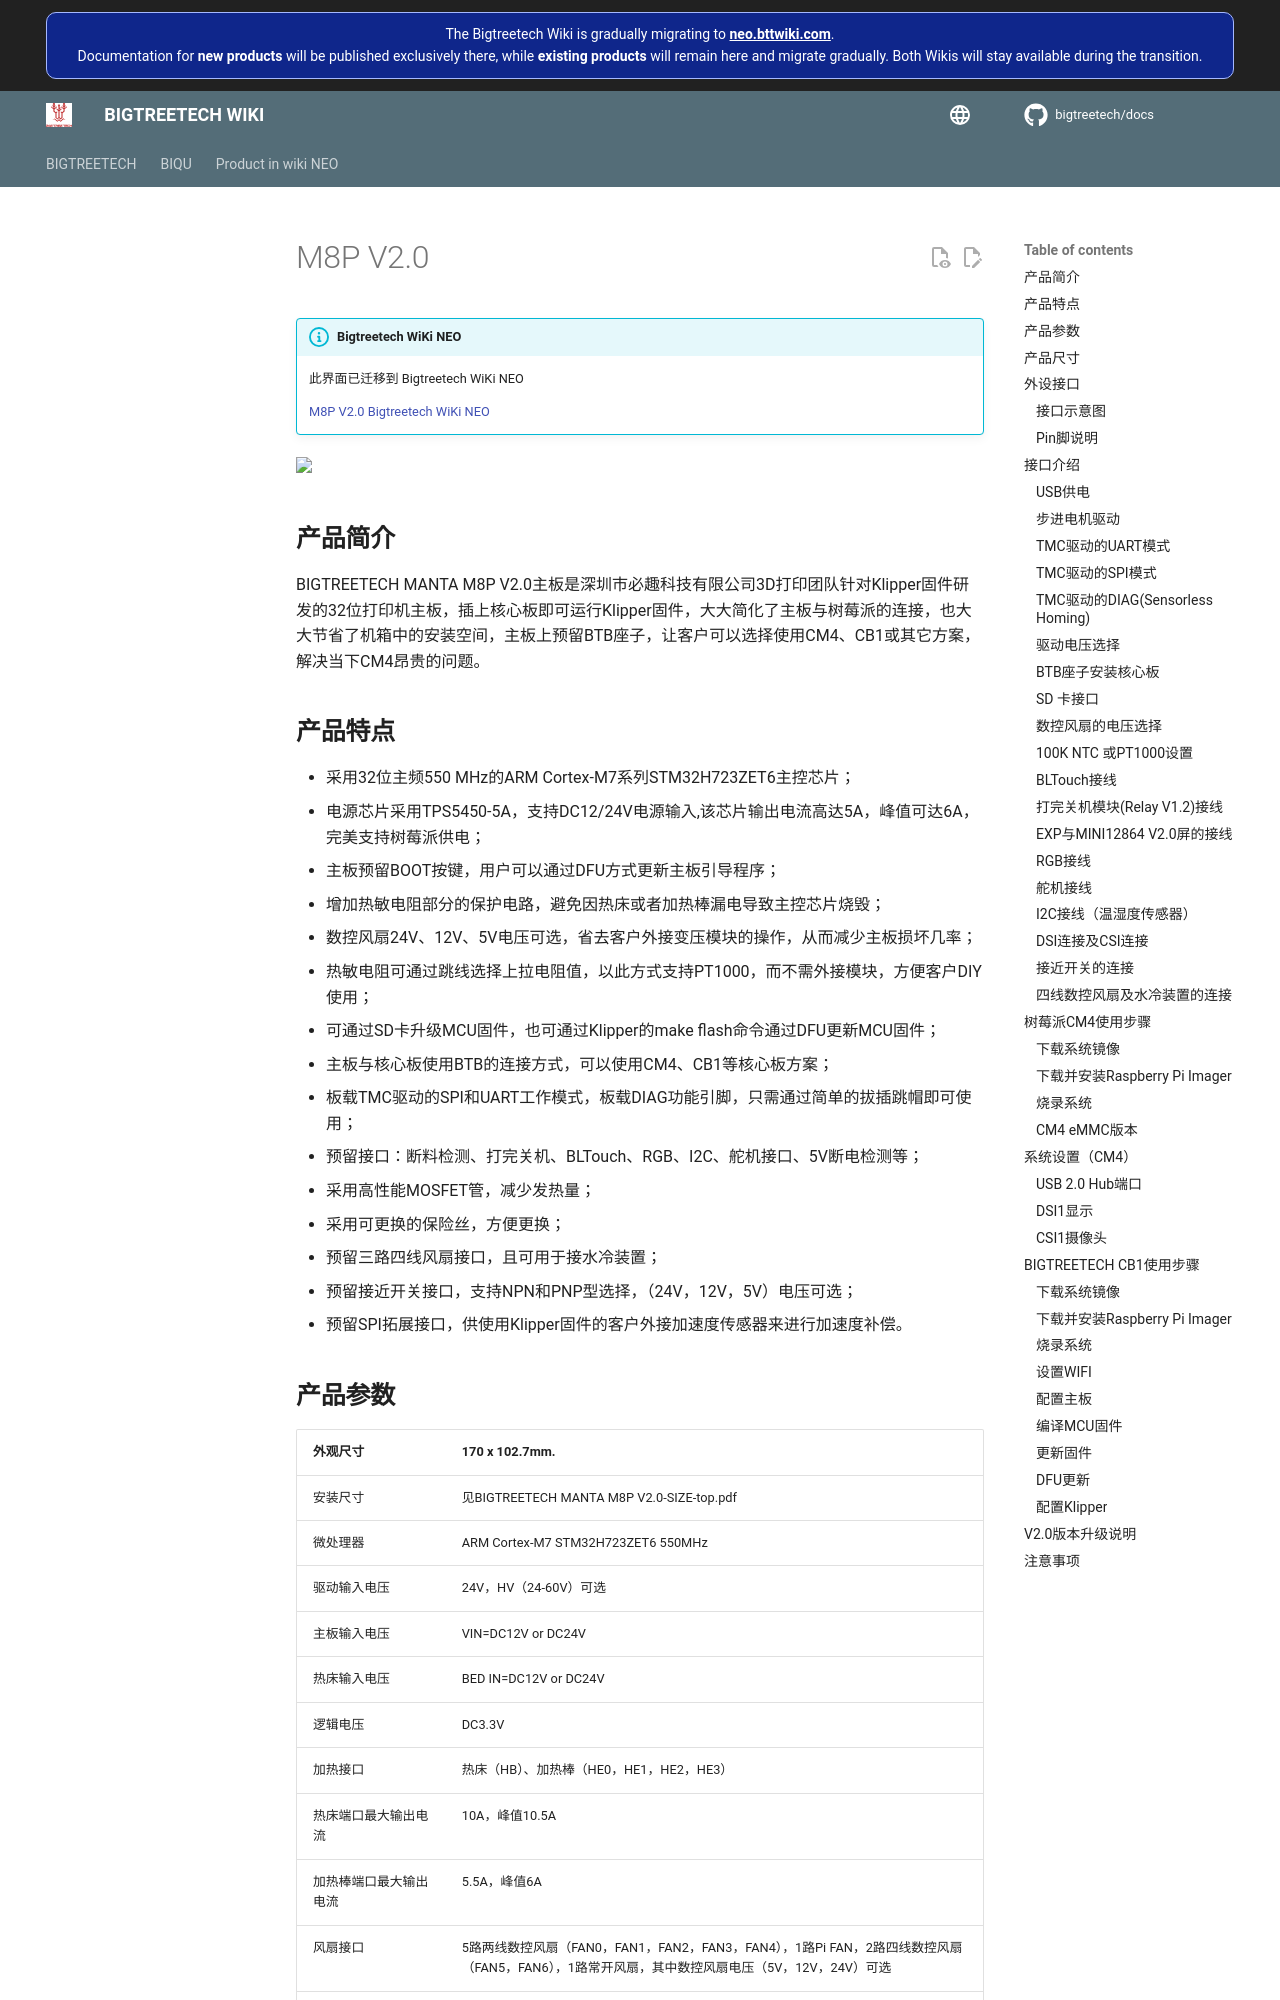

repository: bigtreetech/docs · page: locales/zh_Hans/M8P-V2_0.html · generator: mkdocs

# M8P V2.0

!!! info "Bigtreetech WiKi NEO"
    此界面已迁移到 Bigtreetech WiKi NEO

    [M8P V2.0 Bigtreetech WiKi NEO](https://neo.bttwiki.com/docs/board-docs/manta-series/manta-m8p-v2/)

<img src=/img/m8p-v2_0/m8p_v2_0_title.webp width="600" />

## **产品简介**

BIGTREETECH MANTA M8P V2.0主板是深圳市必趣科技有限公司3D打印团队针对Klipper固件研发的32位打印机主板，插上核心板即可运行Klipper固件，大大简化了主板与树莓派的连接，也大大节省了机箱中的安装空间，主板上预留BTB座子，让客户可以选择使用CM4、CB1或其它方案，解决当下CM4昂贵的问题。

## **产品特点**

- 采用32位主频550 MHz的ARM Cortex-M7系列STM32H723ZET6主控芯片；
- 电源芯片采用TPS5450-5A，支持DC12/24V电源输入,该芯片输出电流高达5A，峰值可达6A，完美支持树莓派供电；
- 主板预留BOOT按键，用户可以通过DFU方式更新主板引导程序；
- 增加热敏电阻部分的保护电路，避免因热床或者加热棒漏电导致主控芯片烧毁；
- 数控风扇24V、12V、5V电压可选，省去客户外接变压模块的操作，从而减少主板损坏几率；
- 热敏电阻可通过跳线选择上拉电阻值，以此方式支持PT1000，而不需外接模块，方便客户DIY使用；
- 可通过SD卡升级MCU固件，也可通过Klipper的make flash命令通过DFU更新MCU固件；
- 主板与核心板使用BTB的连接方式，可以使用CM4、CB1等核心板方案；
- 板载TMC驱动的SPI和UART工作模式，板载DIAG功能引脚，只需通过简单的拔插跳帽即可使用；
- 预留接口：断料检测、打完关机、BLTouch、RGB、I2C、舵机接口、5V断电检测等；
- 采用高性能MOSFET管，减少发热量；
- 采用可更换的保险丝，方便更换；
- 预留三路四线风扇接口，且可用于接水冷装置；
- 预留接近开关接口，支持NPN和PNP型选择，（24V，12V，5V）电压可选；
- 预留SPI拓展接口，供使用Klipper固件的客户外接加速度传感器来进行加速度补偿。
